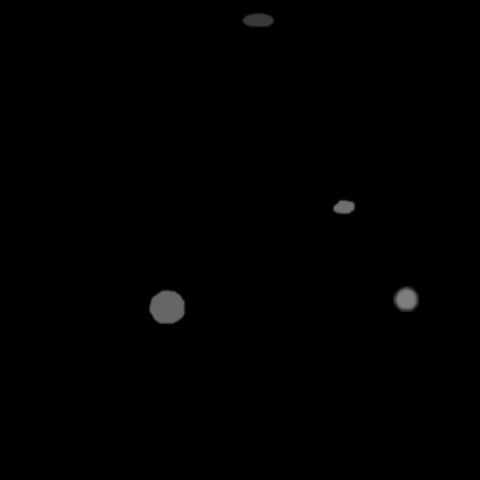

Values plotted in this chart, from the file beside it:
x, y, ra, rb, theta, brightness, blur
257, 19, 23, 7, 0.3491, 121, 1
165, 305, 17, 18, 4.433, 161, 1
343, 206, 7, 11, 4.922, 168, 1
405, 298, 13, 12, 2.356, 179, 2
